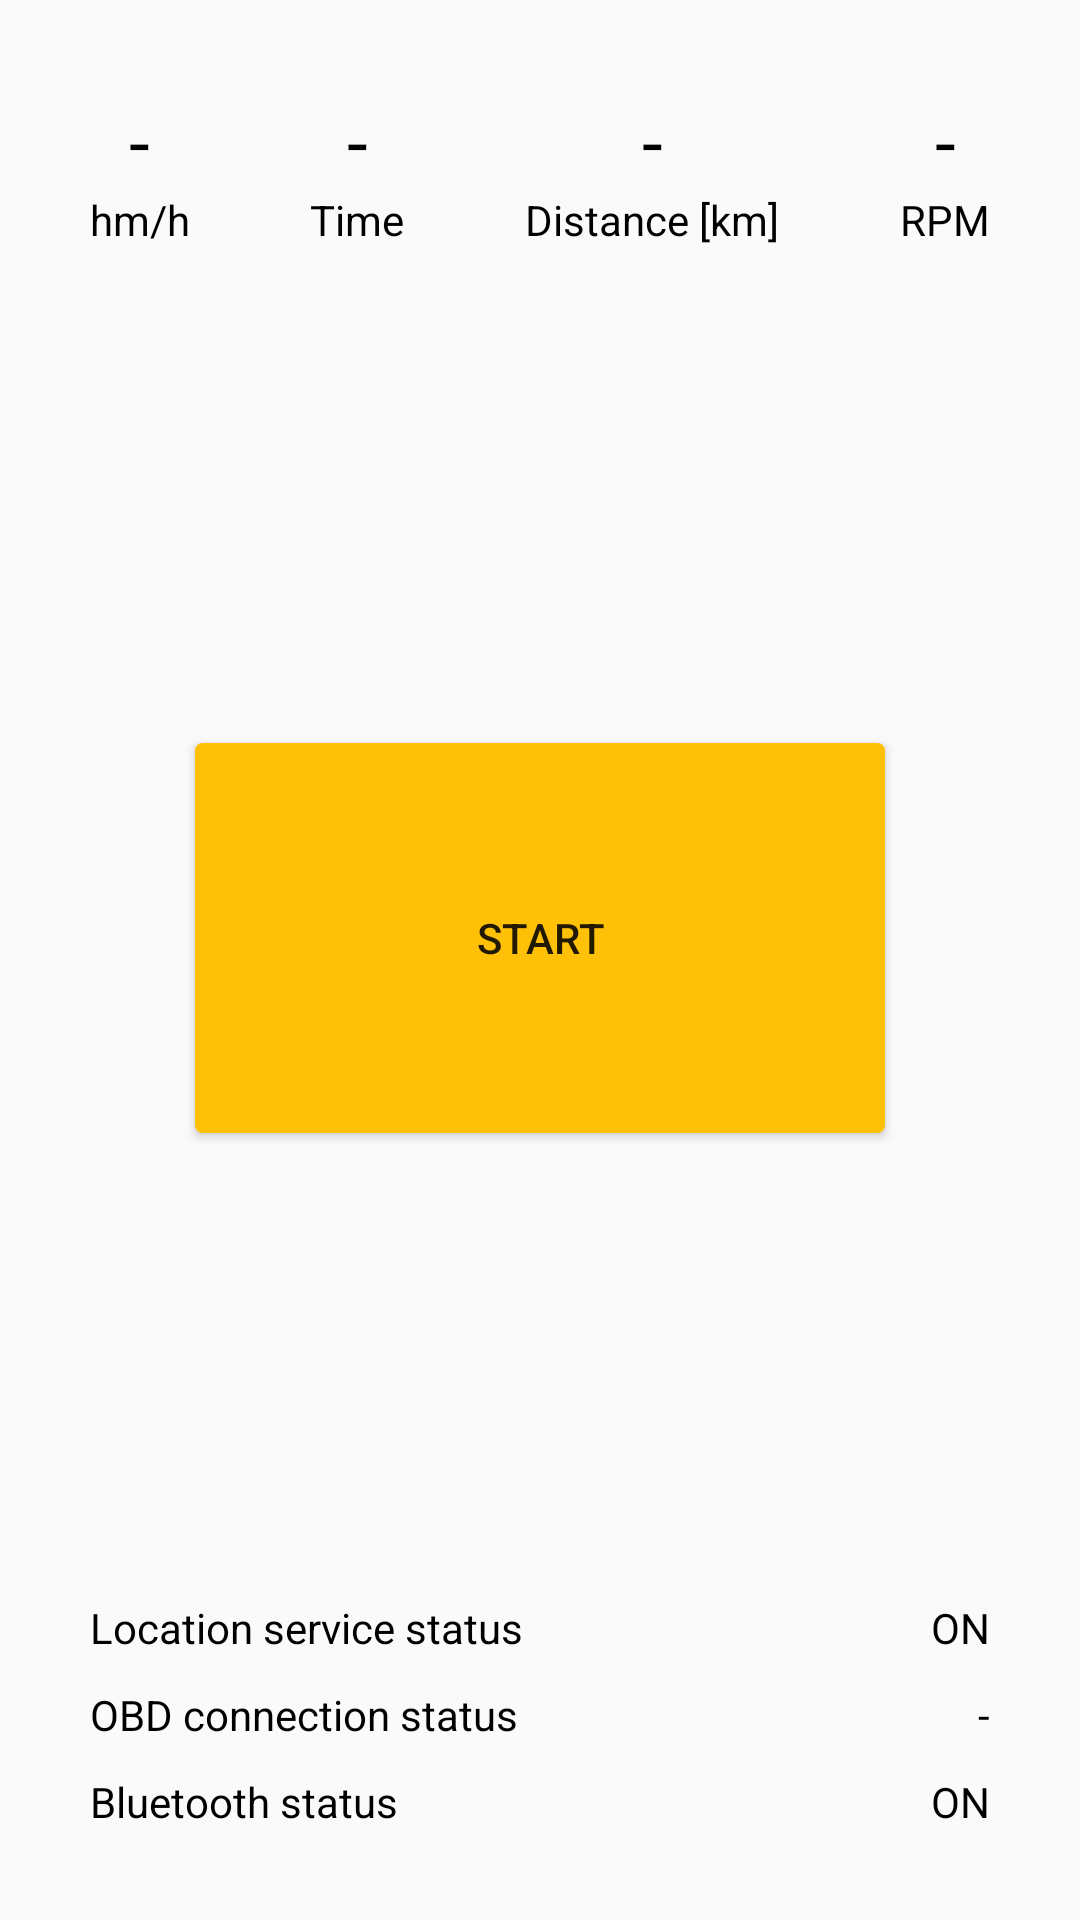

Produce the Android XML layout that renders to this screen, including the resource entries it uses.
<!-- AndroidManifest.xml: application theme AppTheme -->
<!-- res/layout/fragment_activity_main.xml -->
<FrameLayout xmlns:android="http://schemas.android.com/apk/res/android"
    xmlns:tools="http://schemas.android.com/tools"
    android:layout_width="match_parent"
    android:layout_height="match_parent"
    android:orientation="vertical"
    android:background="@color/background"
    android:paddingEnd="@dimen/horizontal_activity_padding"
    android:paddingStart="@dimen/horizontal_activity_padding"
    tools:context="com.polsl.android.employeetracker.fragment.MainActivityFragment">

    <LinearLayout
        android:layout_width="match_parent"
        android:layout_height="match_parent"
        android:layout_marginBottom="@dimen/vertical_activity_margin"
        android:orientation="vertical">

        <LinearLayout
            android:layout_width="match_parent"
            android:layout_height="wrap_content"
            android:layout_marginTop="@dimen/vertical_activity_margin"
            android:orientation="vertical">

            <LinearLayout
                android:layout_width="match_parent"
                android:layout_height="wrap_content"
                android:orientation="horizontal"
                android:paddingBottom="@dimen/text_main_padding">


                <LinearLayout
                    android:layout_width="wrap_content"
                    android:layout_height="wrap_content"
                    android:orientation="vertical">

                    <TextView
                        android:id="@+id/car_speed"
                        android:layout_width="wrap_content"
                        android:layout_height="wrap_content"
                        android:textColor="@color/primaryTextColor"
                        android:layout_gravity="center"
                        android:text="@string/default_value"
                        android:textAlignment="center"
                        android:textSize="25sp" />

                    <TextView
                        android:layout_width="wrap_content"
                        android:layout_height="wrap_content"
                        android:textColor="@color/primaryTextColor"
                        android:layout_gravity="center"
                        android:textAlignment="center"
                        android:text="@string/speed_unit" />
                </LinearLayout>

                <View
                    android:layout_width="0dp"
                    android:layout_height="match_parent"
                    android:layout_weight="1" />

                <LinearLayout
                    android:layout_width="wrap_content"
                    android:layout_height="match_parent"
                    android:orientation="vertical">

                    <TextView
                        android:layout_width="match_parent"
                        android:layout_height="wrap_content"
                        android:textColor="@color/primaryTextColor"
                        android:id="@+id/main_time"
                        android:text="@string/default_value"
                        android:textAlignment="center"
                        android:textSize="25sp" />

                    <TextView
                        android:layout_width="match_parent"
                        android:layout_height="wrap_content"
                        android:textColor="@color/primaryTextColor"
                        android:text="@string/time"
                        android:textAlignment="center" />
                </LinearLayout>

                <View
                    android:layout_width="0dp"
                    android:layout_height="match_parent"
                    android:layout_weight="1" />

                <LinearLayout
                    android:layout_width="wrap_content"
                    android:layout_height="match_parent"
                    android:orientation="vertical">

                    <TextView
                        android:id="@+id/road_length"
                        android:layout_width="match_parent"
                        android:textColor="@color/primaryTextColor"
                        android:layout_height="wrap_content"
                        android:text="@string/default_value"
                        android:textAlignment="center"
                        android:textSize="25sp" />

                    <TextView
                        android:layout_width="match_parent"
                        android:layout_height="wrap_content"
                        android:textColor="@color/primaryTextColor"
                        android:text="@string/distance_km"
                        android:textAlignment="center" />
                </LinearLayout>

                <View
                    android:layout_width="0dp"
                    android:layout_height="match_parent"
                    android:layout_weight="1" />

                <LinearLayout
                    android:layout_width="wrap_content"
                    android:layout_height="wrap_content"
                    android:orientation="vertical">

                    <TextView
                        android:id="@+id/car_rpm"
                        android:layout_width="match_parent"
                        android:layout_height="wrap_content"
                        android:textColor="@color/primaryTextColor"
                        android:text="@string/default_value"
                        android:textAlignment="center"
                        android:textSize="25sp" />

                    <TextView
                        android:layout_width="match_parent"
                        android:textColor="@color/primaryTextColor"
                        android:layout_height="wrap_content"
                        android:textAlignment="center"
                        android:text="@string/rpm_unit" />
                </LinearLayout>
            </LinearLayout>
        </LinearLayout>

        <LinearLayout
            android:layout_width="match_parent"
            android:layout_height="0dp"
            android:layout_weight="1"
            android:gravity="center">

            <Button
                android:id="@+id/service_button"
                android:background="@drawable/button_selector"
                android:layout_width="wrap_content"
                android:elevation="2dp"
                android:layout_height="wrap_content"
                android:width="@dimen/service_button_width"
                android:height="@dimen/service_button_height"
                android:text="@string/start_service" />
        </LinearLayout>

        <LinearLayout
            android:layout_width="match_parent"
            android:layout_height="wrap_content"
            android:orientation="horizontal"
            android:paddingBottom="@dimen/text_main_padding">

            <TextView
                android:layout_width="wrap_content"
                android:textColor="@color/primaryTextColor"
                android:layout_height="match_parent"
                android:text="@string/location_service_status" />

            <View
                android:layout_width="0dp"
                android:layout_height="match_parent"
                android:layout_weight="1" />

            <TextView
                android:id="@+id/location_status"
                android:layout_width="wrap_content"
                android:textColor="@color/primaryTextColor"
                android:layout_height="wrap_content"
                android:text="@string/on" />
        </LinearLayout>

        <LinearLayout
            android:layout_width="match_parent"
            android:layout_height="wrap_content"
            android:orientation="horizontal"
            android:paddingBottom="@dimen/text_main_padding">

            <TextView
                android:layout_width="wrap_content"
                android:textColor="@color/primaryTextColor"
                android:layout_height="match_parent"
                android:text="@string/obd_connection_status" />

            <View
                android:layout_width="0dp"
                android:layout_height="match_parent"
                android:layout_weight="1" />

            <TextView
                android:id="@+id/obd_status"
                android:layout_width="wrap_content"
                android:layout_height="wrap_content"
                android:textColor="@color/primaryTextColor"
                android:text="@string/default_value" />
        </LinearLayout>

        <LinearLayout
            android:layout_width="match_parent"
            android:layout_height="wrap_content"
            android:orientation="horizontal">

            <TextView
                android:layout_width="wrap_content"
                android:layout_height="match_parent"
                android:textColor="@color/primaryTextColor"
                android:text="@string/bluetooth_status" />

            <View
                android:layout_width="0dp"
                android:layout_height="match_parent"
                android:layout_weight="1" />

            <TextView
                android:id="@+id/bluetooth_status"
                android:layout_width="wrap_content"
                android:textColor="@color/primaryTextColor"
                android:layout_height="wrap_content"
                android:text="@string/on" />
        </LinearLayout>

    </LinearLayout>
</FrameLayout>
<!-- resources referenced by this layout -->
<resources>
  <color name="background">#fafafa</color>
  <color name="primaryTextColor">#000000</color>
  <dimen name="horizontal_activity_padding">30dp</dimen>
  <dimen name="service_button_height">130dp</dimen>
  <dimen name="service_button_width">230dp</dimen>
  <dimen name="text_main_padding">10dp</dimen>
  <dimen name="vertical_activity_margin">30dp</dimen>
  <!-- drawable button_selector (drawable) -->
  <?xml version="1.0" encoding="utf-8"?>
  <selector xmlns:android="http://schemas.android.com/apk/res/android" >
      <item android:state_pressed="true" >
          <shape android:shape="rectangle"  >
              <corners android:radius="2dp" />
              <stroke android:width="1dip" android:color="@color/colorGreenPushed" />
              <gradient android:angle="-90" android:startColor="@color/colorGreenPushed" android:endColor="@color/colorGreenPushed"  />
          </shape>
      </item>
      <item android:state_focused="true">
          <shape android:shape="rectangle"  >
              <corners android:radius="2dp" />
              <stroke android:width="1dip" android:color="#971E05" />
              <solid android:color="#58857e"/>
          </shape>
      </item>
      <item >
          <shape android:shape="rectangle"  >
              <corners android:radius="2dp" />
              <stroke android:width="1dip" android:color="@color/colorGreen" />
              <gradient android:angle="-90" android:startColor="@color/colorGreen" android:endColor="@color/colorGreen" />
          </shape>
      </item>
  </selector>
  <string name="bluetooth_status">Bluetooth status</string>
  <string name="default_value">-</string>
  <string name="distance_km">Distance [km]</string>
  <string name="location_service_status">Location service status</string>
  <string name="obd_connection_status">OBD connection status</string>
  <string name="on">ON</string>
  <string name="rpm_unit">RPM</string>
  <string name="speed_unit">hm/h</string>
  <string name="start_service">Start</string>
  <string name="time">Time</string>
  <style name="AppTheme" parent="Theme.AppCompat.Light.DarkActionBar">
          
          <item name="windowNoTitle">true</item>
          <item name="colorPrimary">@color/colorPrimary</item>
          <item name="colorPrimaryDark">@color/colorPrimaryDark</item>
          <item name="colorAccent">@color/colorAccent</item>
      </style>
  <color name="colorGreenPushed">#c79100</color>
  <color name="colorGreen">#ffc107</color>
  <color name="colorPrimary">#ffc107</color>
  <color name="colorPrimaryDark">#c79100</color>
  <color name="colorAccent">#c79100</color>
</resources>
